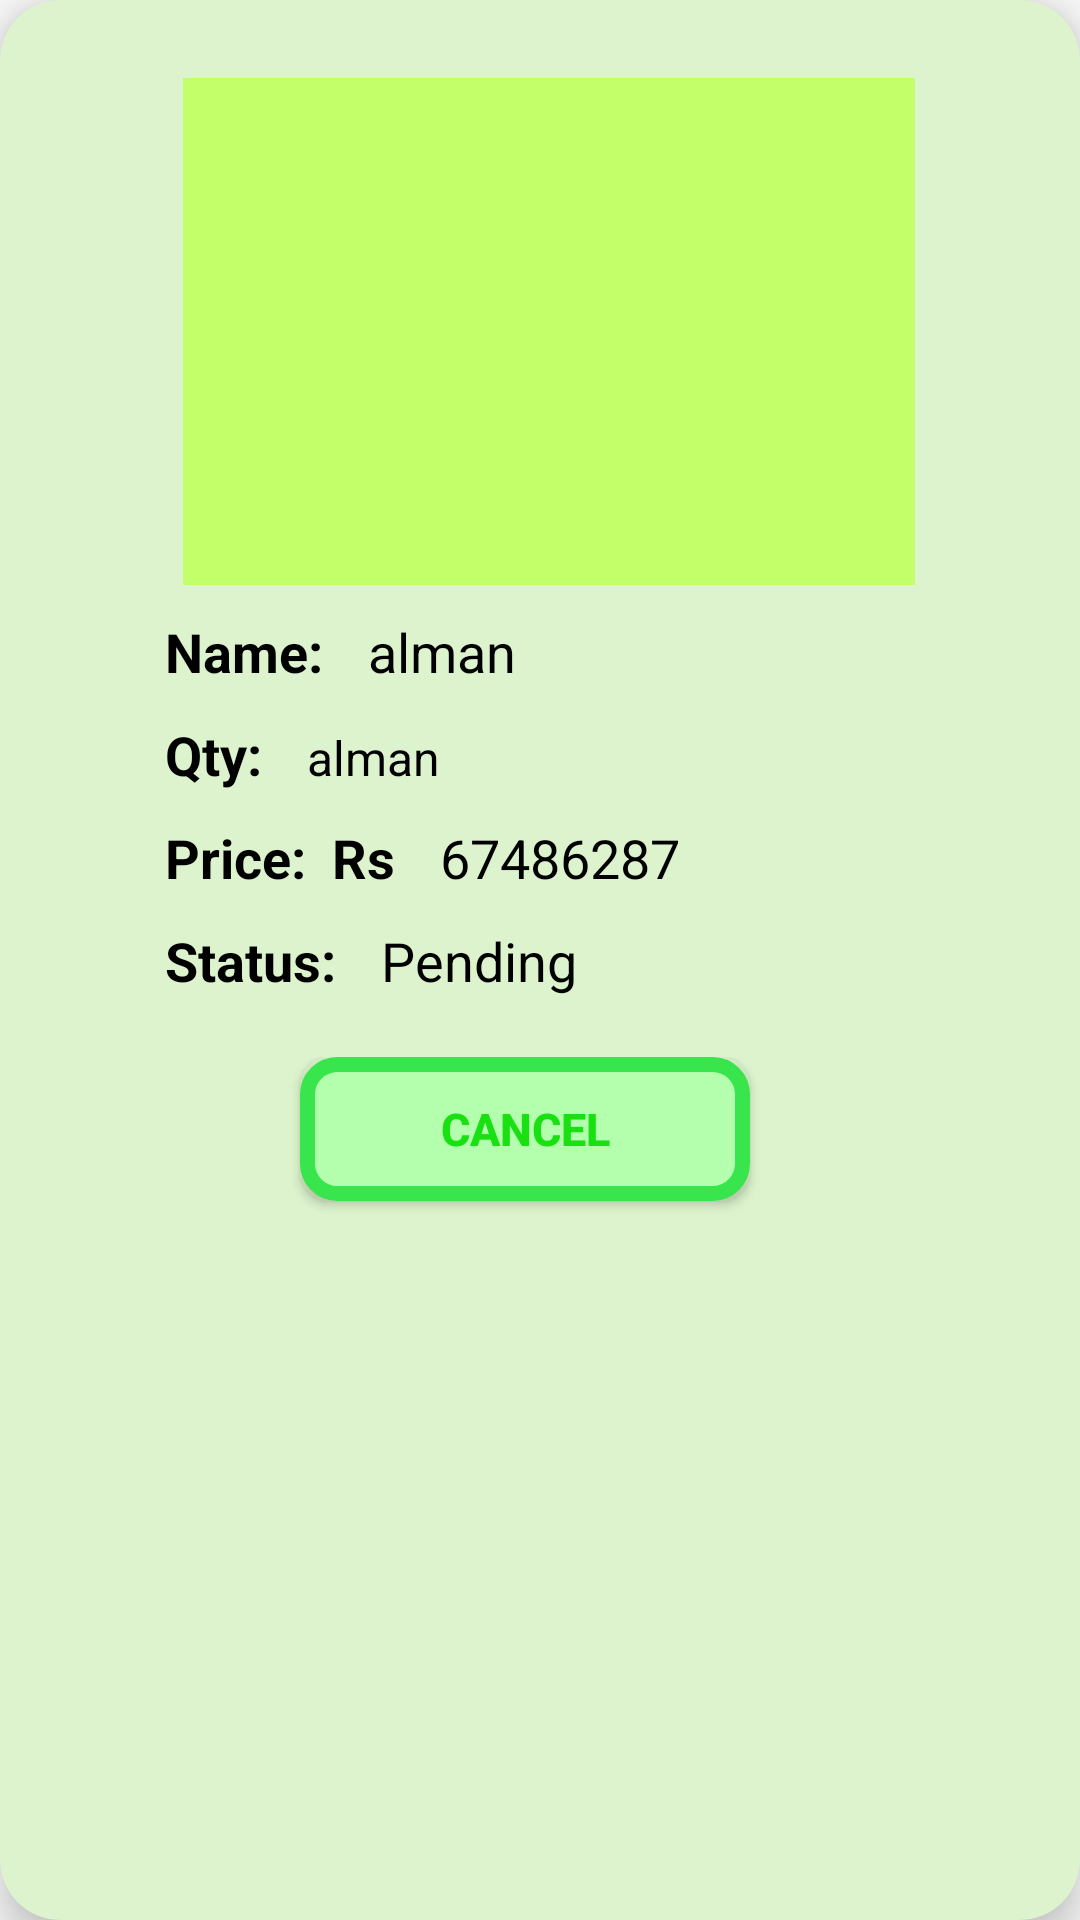

Android layout source for this screen:
<!-- AndroidManifest.xml: application theme Theme.MyApplication -->
<!-- res/layout/myorderlayout.xml -->
<?xml version="1.0" encoding="utf-8"?>
<androidx.cardview.widget.CardView
    xmlns:android="http://schemas.android.com/apk/res/android"
    xmlns:app="http://schemas.android.com/apk/res-auto"
    android:layout_width="match_parent"
    android:layout_height="wrap_content"
    android:layout_margin="20dp"
    android:padding="10dp"
    app:cardBackgroundColor="#DCF3CD"
    app:cardCornerRadius="20dp"
    app:cardElevation="8dp">
    <LinearLayout
        android:layout_width="match_parent"
        android:layout_height="match_parent"
        android:orientation="vertical"
        android:layout_margin="16dp">

        <ImageView
            android:id="@+id/cropIcon"
            android:layout_width="244dp"
            android:layout_height="169dp"
            android:layout_marginTop="10dp"
            android:layout_marginStart="45dp"
            android:src="@color/purple_200" />

        <LinearLayout
            android:layout_width="match_parent"
            android:layout_height="wrap_content"
            android:orientation="vertical"
            android:gravity="center_horizontal">
            <LinearLayout
                android:layout_width="300dp"
                android:layout_height="wrap_content"
                android:orientation="horizontal"
                android:layout_marginTop="5dp"
                android:layout_marginStart="20dp">

                <TextView
                    android:layout_width="wrap_content"
                    android:layout_height="wrap_content"
                    android:padding="5dp"
                    android:text="Name:"
                    android:textColor="@color/black"
                    android:textSize="18sp"
                    android:textStyle="bold" />

                <TextView
                    android:id="@+id/name"
                    android:layout_width="wrap_content"
                    android:layout_height="wrap_content"
                    android:layout_marginStart="10dp"
                    android:text="alman"
                    android:textColor="@color/black"
                    android:textSize="18sp" />
            </LinearLayout>
            <LinearLayout
                android:layout_width="300dp"
                android:layout_height="wrap_content"
                android:orientation="horizontal"
                android:layout_marginStart="20dp">

                <TextView
                    android:layout_width="wrap_content"
                    android:layout_height="wrap_content"
                    android:padding="5dp"
                    android:text="@string/qty"
                    android:textColor="@color/black"
                    android:textSize="18sp"
                    android:textStyle="bold" />

                <TextView
                    android:id="@+id/qty"
                    android:layout_width="wrap_content"
                    android:layout_height="wrap_content"
                    android:layout_marginStart="10dp"
                    android:text="alman"
                    android:textColor="@color/black"
                    android:textSize="16sp" />
            </LinearLayout>
            <LinearLayout
                android:layout_width="300dp"
                android:layout_height="wrap_content"
                android:orientation="horizontal"
                android:layout_marginStart="20dp">

                <TextView
                    android:layout_width="wrap_content"
                    android:layout_height="wrap_content"
                    android:padding="5dp"
                    android:text="Price:  Rs"
                    android:textColor="@color/black"
                    android:textSize="18sp"
                    android:textStyle="bold" />

                <TextView
                    android:id="@+id/price"
                    android:layout_width="wrap_content"
                    android:layout_height="wrap_content"
                    android:layout_marginStart="10dp"
                    android:text="67486287"
                    android:textColor="@color/black"
                    android:textSize="18sp" />
            </LinearLayout>
            <LinearLayout
                android:layout_width="300dp"
                android:layout_height="wrap_content"
                android:orientation="horizontal"
                android:layout_marginStart="20dp">

                <TextView
                    android:layout_width="wrap_content"
                    android:layout_height="wrap_content"
                    android:padding="5dp"
                    android:text="Status:"
                    android:textColor="@color/black"
                    android:textSize="18sp"
                    android:textStyle="bold" />

                <TextView
                    android:id="@+id/status"
                    android:layout_width="wrap_content"
                    android:layout_height="wrap_content"
                    android:layout_marginStart="10dp"
                    android:text="Pending"
                    android:textColor="@color/black"
                    android:textSize="18sp" />
            </LinearLayout>
            <LinearLayout
                android:layout_width="200dp"
                android:layout_height="wrap_content"
                android:orientation="horizontal"
                android:layout_marginTop="15dp">

                <Button
                    android:id="@+id/cancel"
                    android:layout_width="wrap_content"
                    android:layout_height="wrap_content"
                    android:layout_marginBottom="8dp"
                    android:layout_marginStart="20dp"
                    android:background="@drawable/topinfoback"
                    android:minWidth="150dp"
                    android:text="Cancel"
                    android:textColor="#19E111"
                    android:textSize="15sp"
                    android:textStyle="bold" />
            </LinearLayout>
        </LinearLayout>

    </LinearLayout>

</androidx.cardview.widget.CardView>
<!-- resources referenced by this layout -->
<resources>
  <color name="black">#FF000000</color>
  <color name="purple_200">#c3ff68 </color>
  <!-- drawable topinfoback (drawable-mdpi) -->
  <?xml version="1.0" encoding="utf-8"?>
  <selector xmlns:android="http://schemas.android.com/apk/res/android">
      <item>
          <shape android:shape="rectangle">
              <solid android:color="#B3FFAE"/>
              <corners android:radius="10dp"/>
              <stroke android:color="#38E54D"
                  android:width="5dp"/>
          </shape>
      </item>
  </selector>
  <string name="qty">Qty:</string>
  <style name="Theme.MyApplication" parent="Theme.AppCompat.Light.NoActionBar">
          
          <item name="colorPrimary">@color/purple_500</item>
          <item name="colorPrimaryVariant">@color/purple_700</item>
          <item name="colorOnPrimary">@color/white</item>
          
          <item name="colorSecondary">@color/teal_200</item>
          <item name="colorSecondaryVariant">@color/teal_700</item>
          <item name="colorOnSecondary">@color/black</item>
          
          <item name="android:statusBarColor">#7CCC9E</item>
          
      </style>
  <color name="purple_500">#87d37c</color>
  <color name="purple_700">#2ecc71 </color>
  <color name="white">#FFFFFFFF</color>
  <color name="teal_200">#FF03DAC5</color>
  <color name="teal_700">#FF018786</color>
</resources>
